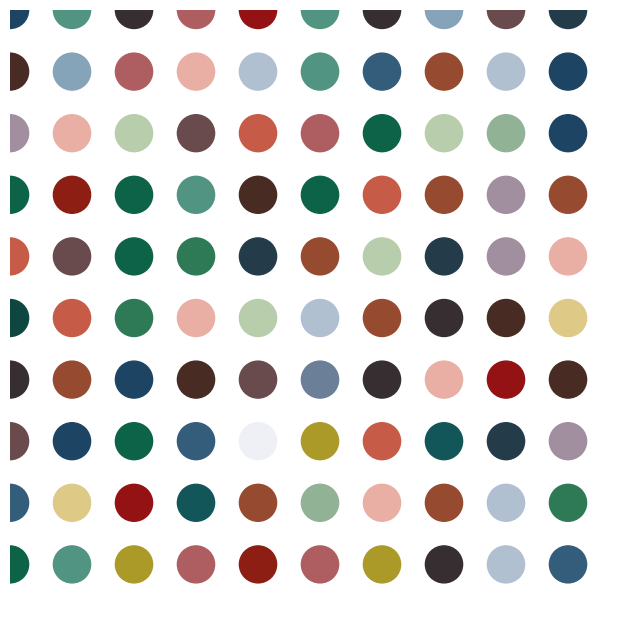

Recreate this plot in Python.
import matplotlib.pyplot as plt
import random

# Define color list
color_list = [
    (202, 164, 109), (238, 240, 245), (150, 75, 49), (223, 201, 135),
    (52, 93, 124), (172, 154, 40), (140, 30, 19), (133, 163, 185),
    (198, 91, 71), (46, 122, 86), (72, 43, 35), (145, 178, 148),
    (13, 99, 71), (233, 175, 164), (161, 142, 158), (105, 74, 77),
    (55, 46, 50), (183, 205, 171), (36, 60, 74), (18, 86, 90),
    (81, 148, 129), (148, 17, 20), (14, 70, 64), (30, 68, 100),
    (107, 127, 153), (174, 94, 97), (176, 192, 209)
]

# Parameters for grid
num_dots = 100
dots_per_row = 10
dot_size = 300
spacing = dot_size / 3

# Create a figure and set up axes
fig, ax = plt.subplots(figsize=(8, 8))
ax.set_xlim(0, dots_per_row * spacing)
ax.set_ylim(0, dots_per_row * spacing)
ax.axis("off")

# Draw dots in a grid
for i in range(num_dots):
    x = (i % dots_per_row) * spacing
    y = (i // dots_per_row) * spacing
    color = random.choice(color_list)
    ax.add_patch(plt.Circle((x, y), radius=dot_size / 10, color=[c/255 for c in color]))

# Save the result as an image
plt.gca().invert_yaxis()  # Invert y-axis to match the original orientation
plt.savefig("dot_pattern.png", bbox_inches="tight", pad_inches=0.1)
plt.show()
